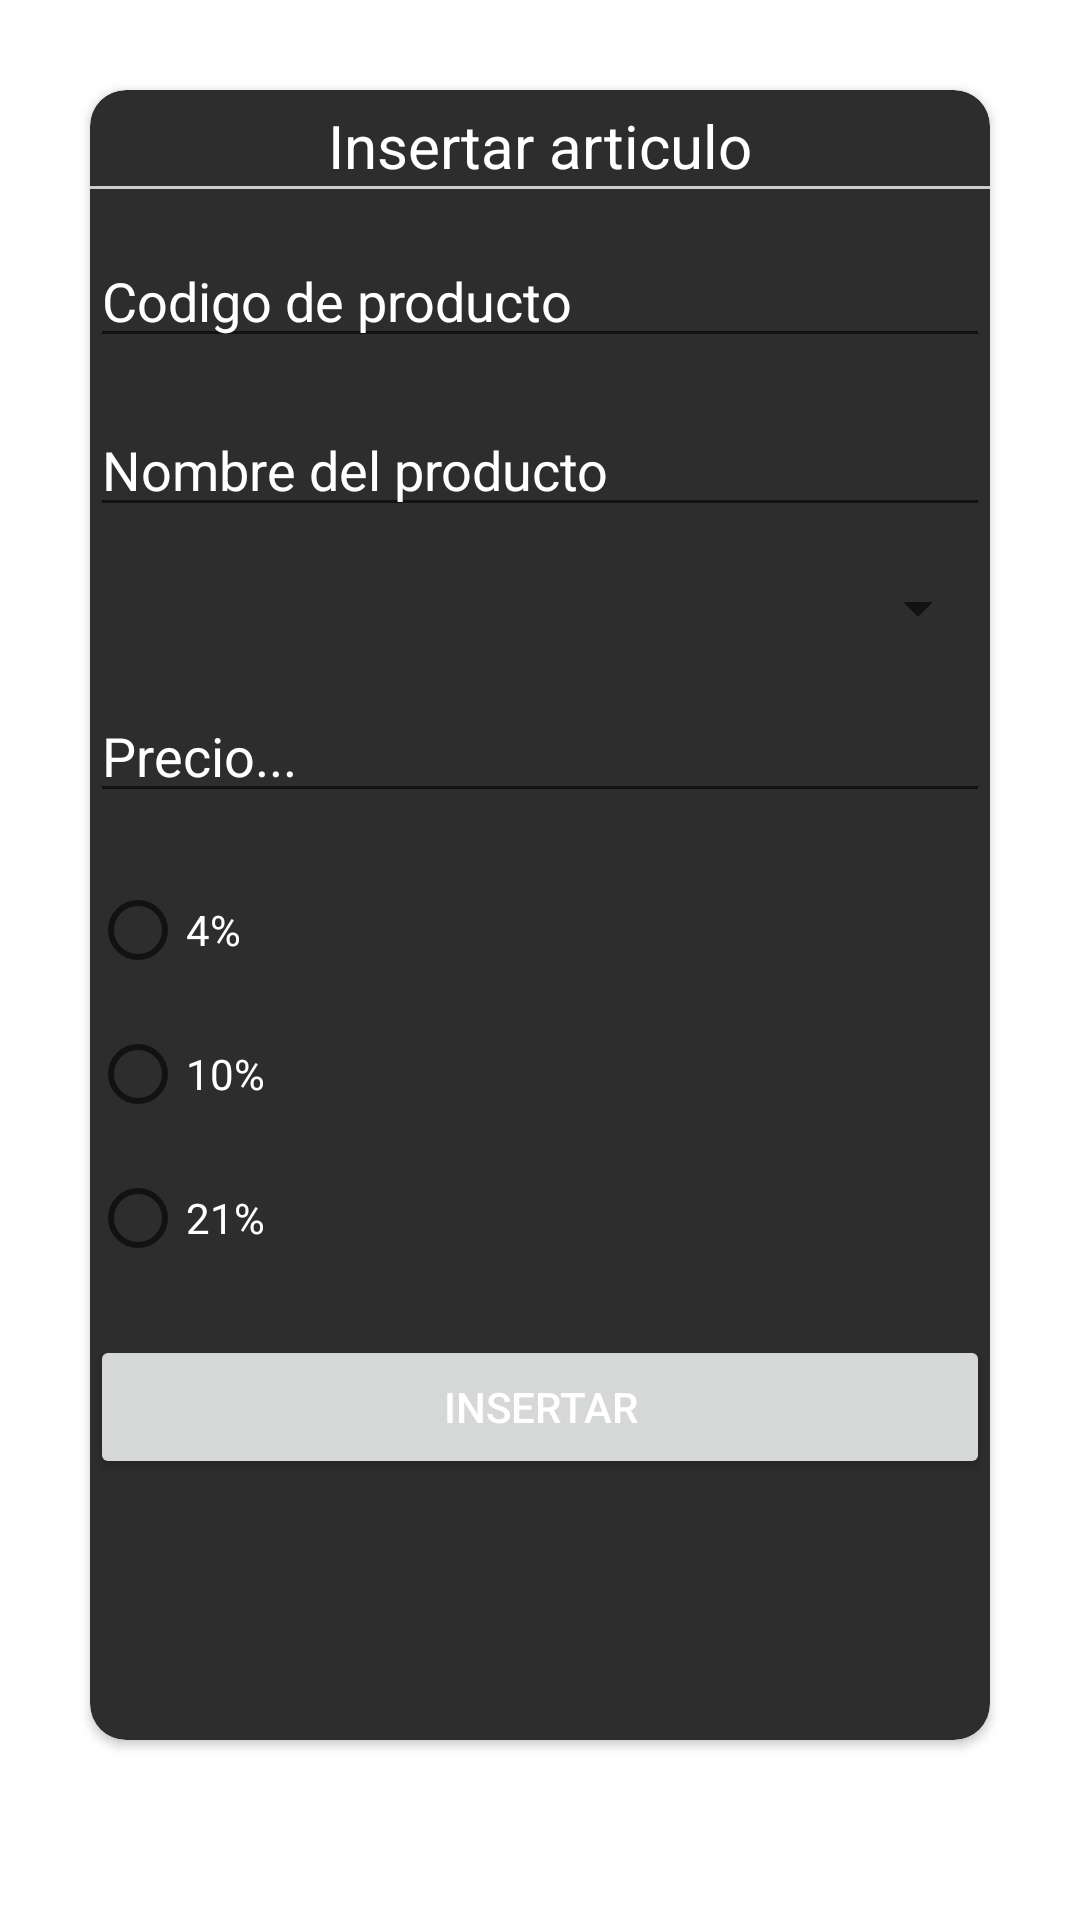

Layout XML and referenced resources for this Android screen:
<!-- AndroidManifest.xml: application theme Theme.PabloFuertesPractica16 -->
<!-- res/layout/activity_insertar_articulo.xml -->
<?xml version="1.0" encoding="utf-8"?>
<RelativeLayout xmlns:android="http://schemas.android.com/apk/res/android"
    xmlns:app="http://schemas.android.com/apk/res-auto"
    xmlns:tools="http://schemas.android.com/tools"
    android:layout_width="match_parent"
    android:layout_height="match_parent"
    tools:context=".activities.InsertarArticulo">
    <androidx.cardview.widget.CardView
        android:layout_width="350dp"
        android:layout_height="550dp"
        app:cardCornerRadius="12sp"
        app:cardBackgroundColor="@color/darkGray"
        android:layout_margin="30dp">

        <LinearLayout
            android:layout_width="match_parent"
            android:layout_height="match_parent"
            android:orientation="vertical">

            <TextView
                android:layout_width="wrap_content"
                android:layout_height="wrap_content"
                android:layout_gravity="center"
                android:text="Insertar articulo"
                android:textColor="@color/white"
                android:textSize="20sp"
                android:layout_marginTop="5dp"/>

            <View
                android:layout_width="match_parent"
                android:layout_height="1dp"
                android:background="#cccccc"/>

            <EditText
                android:layout_width="300dp"
                android:layout_height="wrap_content"
                android:layout_marginTop="15dp"
                android:hint="Codigo de producto"
                android:textColor="@color/white"
                android:textColorHint="@color/white"
                android:layout_gravity="center"
                android:id="@+id/txtCodigo"/>
            <EditText
                android:layout_width="300dp"
                android:layout_height="wrap_content"
                android:layout_marginTop="15dp"
                android:hint="Nombre del producto"
                android:textColor="@color/white"
                android:textColorHint="@color/white"
                android:layout_gravity="center"
                android:id="@+id/txtNombre"/>

            <Spinner
                android:layout_width="300dp"
                android:layout_height="wrap_content"
                android:layout_marginTop="15dp"

                android:id="@+id/spinnerProvedores"
                android:layout_gravity="center"/>

            <EditText
                android:layout_width="300dp"
                android:layout_height="wrap_content"
                android:layout_marginTop="15dp"
                android:hint="Precio..."
                android:textColor="@color/white"
                android:textColorHint="@color/white"
                android:layout_gravity="center"
                android:id="@+id/txtPrecio"
                android:inputType="number"/>
            <RadioGroup
                android:layout_width="300dp"
                android:layout_height="wrap_content"
                android:id="@+id/radioGroup"
                android:layout_gravity="center"
                android:layout_marginTop="15dp">
                <RadioButton
                    android:layout_width="wrap_content"
                    android:layout_height="wrap_content"
                    android:textColor="@color/white"
                    android:text="4%"
                    android:id="@+id/btn4"/>
                <RadioButton
                    android:layout_width="wrap_content"
                    android:layout_height="wrap_content"
                    android:textColor="@color/white"
                    android:text="10%"
                    android:id="@+id/btn10"/>
                <RadioButton
                    android:layout_width="wrap_content"
                    android:layout_height="wrap_content"
                    android:textColor="@color/white"
                    android:text="21%"
                    android:id="@+id/btn21"/>
            </RadioGroup>

            <Button
                android:layout_width="300dp"
                android:layout_height="wrap_content"
                android:id="@+id/btnInsert"
                android:text="Insertar"
                android:textColor="@color/white"
                android:layout_gravity="center"
                android:layout_marginTop="15dp"/>
        </LinearLayout>
    </androidx.cardview.widget.CardView>
</RelativeLayout>
<!-- resources referenced by this layout -->
<resources>
  <color name="darkGray">#2d2d2d</color>
  <color name="white">#FFFFFFFF</color>
  <style name="Theme.PabloFuertesPractica16" parent="Theme.MaterialComponents.DayNight.DarkActionBar">
          
          <item name="colorPrimary">@color/purple_500</item>
          <item name="colorPrimaryVariant">@color/purple_700</item>
          <item name="colorOnPrimary">@color/white</item>
          
          <item name="colorSecondary">@color/teal_200</item>
          <item name="colorSecondaryVariant">@color/teal_700</item>
          <item name="colorOnSecondary">@color/black</item>
          
          <item name="android:statusBarColor">?attr/colorPrimaryVariant</item>
          
      </style>
  <color name="purple_500">#FF6200EE</color>
  <color name="purple_700">#FF3700B3</color>
  <color name="teal_200">#FF03DAC5</color>
  <color name="teal_700">#FF018786</color>
  <color name="black">#FF000000</color>
</resources>
